Dataset: MRI_PROCESSED (GitHub, JpLimags/MRI_based_brain_tumor_detection). Classes: glioma tumor, meningioma tumor, no tumor, pituitary tumor.

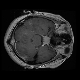
Label: pituitary tumor

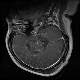
Label: glioma tumor

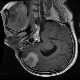
Label: meningioma tumor

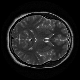
Label: no tumor

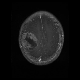
Label: glioma tumor

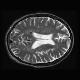
Label: no tumor
